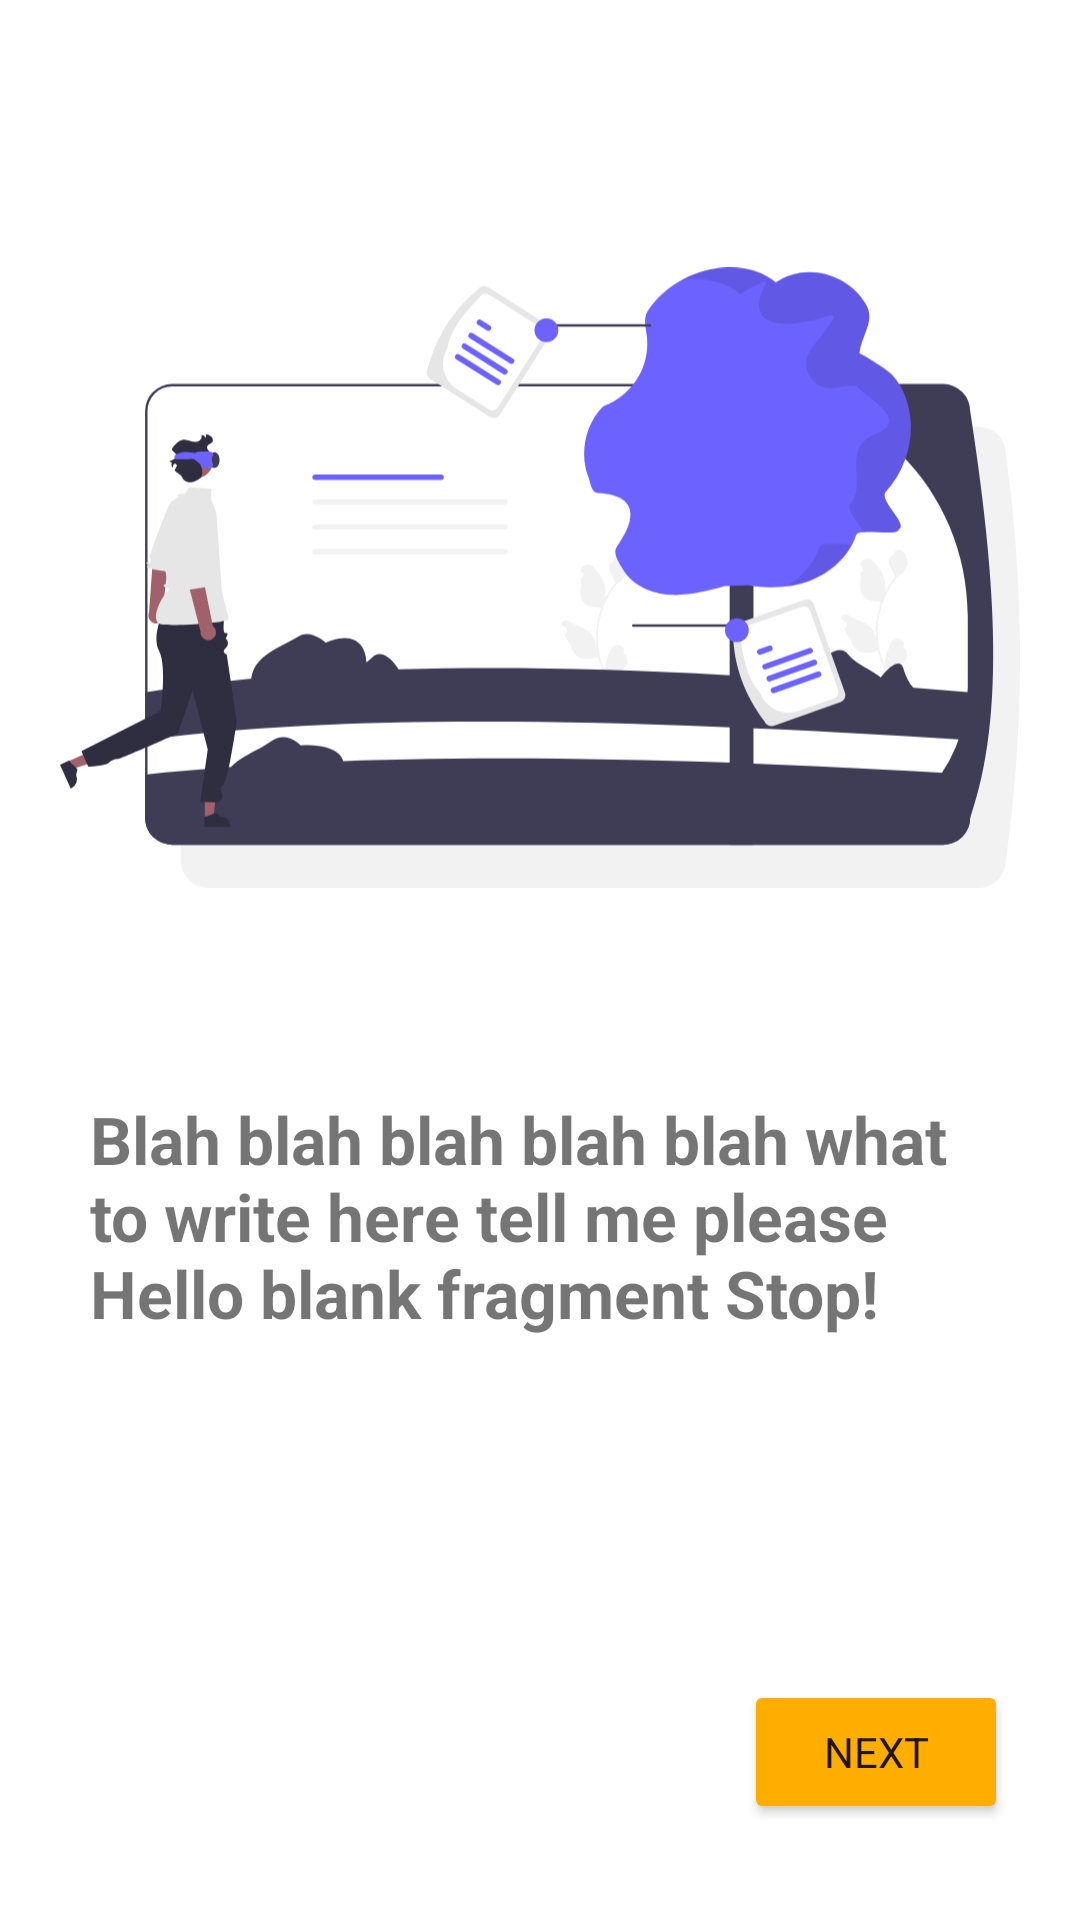

Android layout source for this screen:
<!-- AndroidManifest.xml: application theme Theme.WeatherForcasting -->
<!-- res/layout/fragment_on_board_screen2.xml -->
<?xml version="1.0" encoding="utf-8"?>
<androidx.constraintlayout.widget.ConstraintLayout xmlns:android="http://schemas.android.com/apk/res/android"
    xmlns:tools="http://schemas.android.com/tools"
    android:layout_width="match_parent"
    android:layout_height="match_parent"
    xmlns:app="http://schemas.android.com/apk/res-auto"
    tools:context=".onBoardingScreen.onBoard_Screen2">

    <ImageView
        android:id="@+id/imageView"
        android:layout_width="match_parent"
        android:layout_height="345dp"
        android:layout_centerHorizontal="true"
        android:layout_margin="20dp"
        android:layout_marginStart="20dp"
        android:layout_marginTop="72dp"
        android:layout_marginEnd="20dp"
        android:src="@drawable/ic_augmented_reality"
        app:layout_constraintEnd_toEndOf="parent"
        app:layout_constraintHorizontal_bias="1.0"
        app:layout_constraintStart_toStartOf="parent"
        app:layout_constraintTop_toTopOf="parent" />

    <TextView
        android:id="@+id/textView"
        android:layout_width="match_parent"
        android:layout_height="wrap_content"
        android:layout_marginStart="30dp"
        android:layout_marginEnd="30dp"
        android:text="@string/content1"
        android:textSize="22sp"
        android:textStyle="bold"
        app:layout_constraintEnd_toEndOf="parent"
        app:layout_constraintHorizontal_bias="0.2"
        app:layout_constraintStart_toStartOf="parent"
        app:layout_constraintTop_toBottomOf="@+id/imageView" />

    <Button
        android:layout_width="wrap_content"
        android:layout_height="wrap_content"
        android:layout_alignParentEnd="true"
        android:layout_alignParentBottom="true"
        android:layout_margin="24dp"
        android:text="Next"
        android:backgroundTint="@color/yellow"
        app:layout_constraintBottom_toBottomOf="parent"
        app:layout_constraintEnd_toEndOf="parent"
        app:layout_constraintTop_toBottomOf="@+id/textView"
        app:layout_constraintVertical_bias="0.917" />

</androidx.constraintlayout.widget.ConstraintLayout>
<!-- resources referenced by this layout -->
<resources>
  <color name="yellow">#ffae00</color>
  <!-- drawable ic_augmented_reality: vector/xml drawable (drawable, 18324 chars, omitted) -->
  <string name="content1">Blah blah blah blah blah what to write here tell me please Hello blank fragment Stop!</string>
  <style name="Theme.WeatherForcasting" parent="Theme.MaterialComponents.Light.NoActionBar">
          
          <item name="colorPrimary">@color/purple_500</item>
          <item name="colorPrimaryVariant">@color/purple_700</item>
          <item name="colorOnPrimary">@color/white</item>
          
          <item name="colorSecondary">@color/teal_200</item>
          <item name="colorSecondaryVariant">@color/teal_700</item>
          <item name="colorOnSecondary">@color/black</item>
          
          <item name="android:statusBarColor" tools:targetApi="l">@color/blue</item>
          
          <item name="fontFamily">@font/google_sans</item>
      </style>
  <color name="purple_500">#FF6200EE</color>
  <color name="purple_700">#FF3700B3</color>
  <color name="white">#FFFFFFFF</color>
  <color name="teal_200">#FF03DAC5</color>
  <color name="teal_700">#FF018786</color>
  <color name="black">#FF000000</color>
  <color name="blue">#6252EE</color>
</resources>
